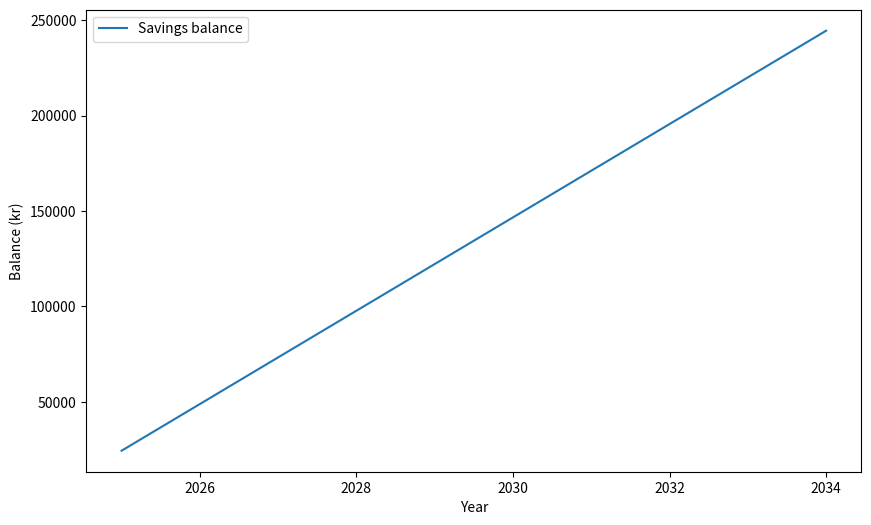

This chart was generated by the following Python code:
# By Mateusz
# Simulering av Kontantstraum 


# oppgave 3

import matplotlib.pyplot as plt
import numpy as np

years = np.arange(2025, 2035)
monthly_saving = 2000
interest_rate = 0.04

balance = 0
balance_over_time = []

for year in years:
    yearly_interest_base = 0

    # Monthly deposits
    for month in range(12):
        balance += monthly_saving
        fraction_of_year = (11 - month) / 12 # 11/12 jan, 10/12 feb, etc...
        yearly_interest_base += monthly_saving * fraction_of_year # each deposit earns interest for the fraction of the year it is in the account.
        #Amount placed in the account at the beginning of the year, will earn the most while the value placed in december will not earn any interest.
        # for jan
        # yearly_interest_base = 0 + 2000 * 11/12
        # for feb
        # yearly_interest_base = 1833 + 2000 * 10/12 ....

    # Credits the interest at the end of the year using the interest base found in the inner loop
    interest = yearly_interest_base * interest_rate
    balance += interest
    balance_over_time.append(balance)

plt.figure(figsize=(10, 6))
plt.plot(years, balance_over_time, label="Savings balance")
plt.xlabel("Year")
plt.ylabel("Balance (kr)")
plt.legend()
plt.show()
